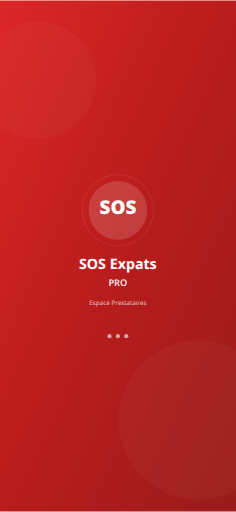
t = 0.00 s
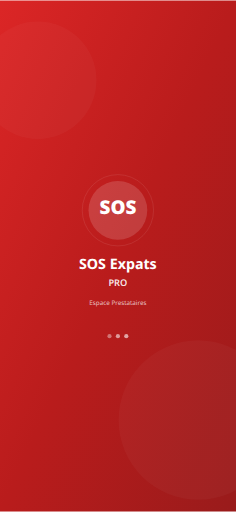
t = 0.38 s
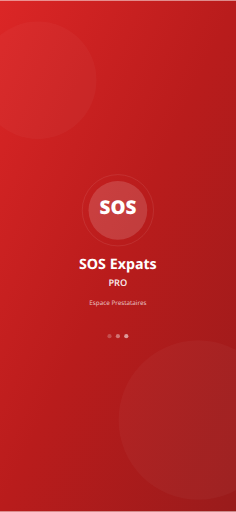
t = 0.68 s
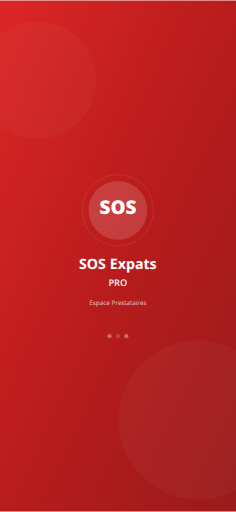
t = 1.05 s
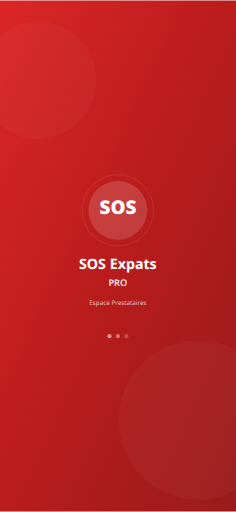
t = 1.43 s
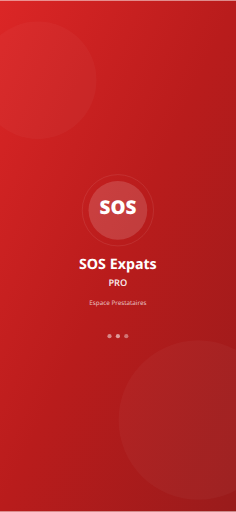
t = 1.73 s

The animated SVG that drew these frames (rendered in a browser with its animation timeline set to each time). Animation: 3 SMIL elements (animate=3); one cycle of 2.10 s, repeats indefinitely.

<svg xmlns="http://www.w3.org/2000/svg" viewBox="0 0 1125 2436" width="1125" height="2436">
  <defs>
    <linearGradient id="bg" x1="0%" y1="0%" x2="100%" y2="100%">
      <stop offset="0%" style="stop-color:#DC2626"/>
      <stop offset="50%" style="stop-color:#B91C1C"/>
      <stop offset="100%" style="stop-color:#991B1B"/>
    </linearGradient>
  </defs>
  <rect width="1125" height="2436" fill="url(#bg)"/>
  <circle cx="180" cy="380" r="280" fill="rgba(255,255,255,0.03)"/>
  <circle cx="945" cy="2000" r="380" fill="rgba(255,255,255,0.03)"/>
  <g transform="translate(562, 1000)">
    <circle cx="0" cy="0" r="170" fill="none" stroke="rgba(255,255,255,0.2)" stroke-width="2"/>
    <circle cx="0" cy="0" r="140" fill="rgba(255,255,255,0.15)"/>
    <text x="0" y="18" text-anchor="middle" fill="white" font-family="system-ui, -apple-system, sans-serif" font-size="90" font-weight="900">SOS</text>
  </g>
  <text x="562" y="1280" text-anchor="middle" fill="white" font-family="system-ui, -apple-system, sans-serif" font-size="68" font-weight="700">SOS Expats</text>
  <text x="562" y="1360" text-anchor="middle" fill="rgba(255,255,255,0.9)" font-family="system-ui, -apple-system, sans-serif" font-size="44" font-weight="600">PRO</text>
  <text x="562" y="1450" text-anchor="middle" fill="rgba(255,255,255,0.7)" font-family="system-ui, -apple-system, sans-serif" font-size="30">Espace Prestataires</text>
  <g transform="translate(562, 1600)">
    <circle cx="-40" cy="0" r="10" fill="rgba(255,255,255,0.6)"><animate attributeName="opacity" values="1;0.3;1" dur="1.5s" repeatCount="indefinite" begin="0s"/></circle>
    <circle cx="0" cy="0" r="10" fill="rgba(255,255,255,0.6)"><animate attributeName="opacity" values="1;0.3;1" dur="1.5s" repeatCount="indefinite" begin="0.3s"/></circle>
    <circle cx="40" cy="0" r="10" fill="rgba(255,255,255,0.6)"><animate attributeName="opacity" values="1;0.3;1" dur="1.5s" repeatCount="indefinite" begin="0.6s"/></circle>
  </g>
</svg>
